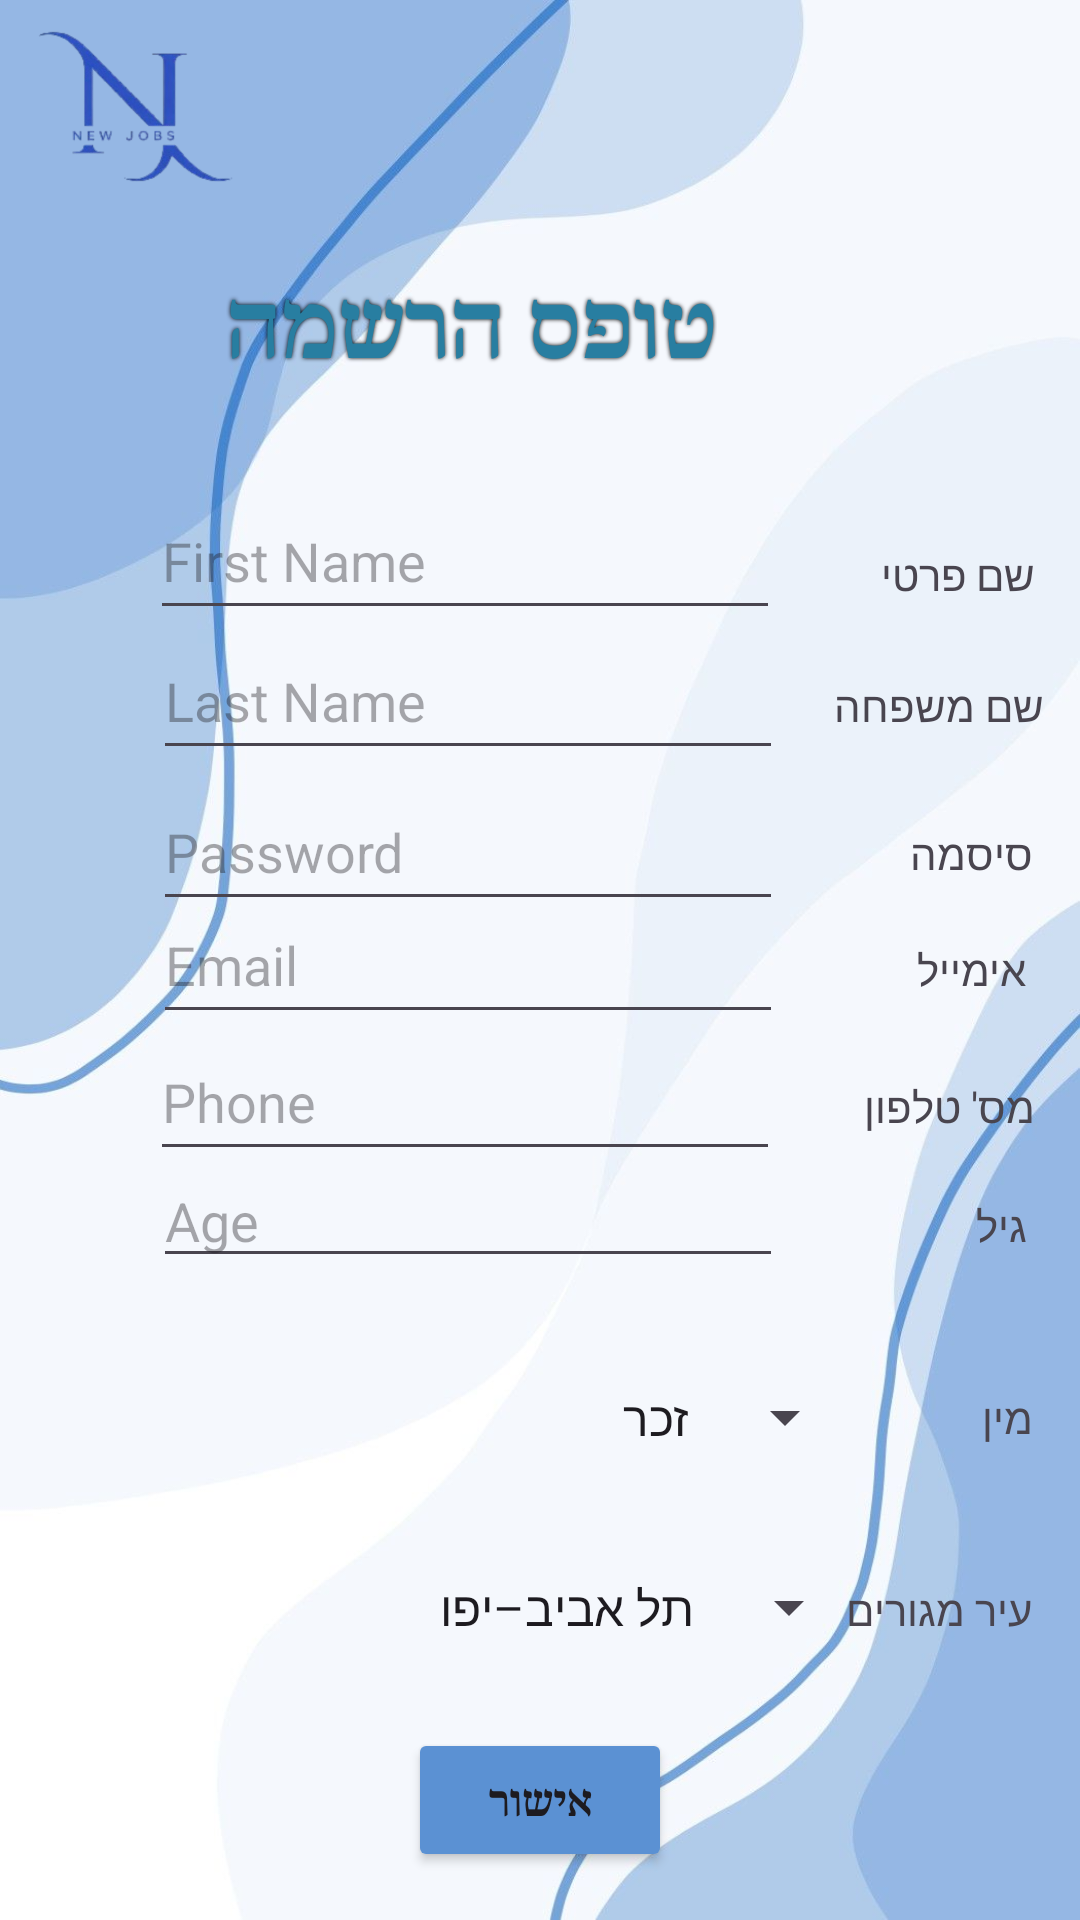

The Android layout XML behind this screen, and the referenced resources:
<!-- AndroidManifest.xml: application theme Theme.NoaProj -->
<!-- res/layout/activity_register.xml -->
<?xml version="1.0" encoding="utf-8"?>
<androidx.constraintlayout.widget.ConstraintLayout xmlns:android="http://schemas.android.com/apk/res/android"
    xmlns:app="http://schemas.android.com/apk/res-auto"
    xmlns:tools="http://schemas.android.com/tools"
    android:id="@+id/main"
    android:layout_width="match_parent"
    android:layout_height="match_parent"
    android:background="@drawable/background"
    android:layoutDirection="ltr"
    tools:context=".Register">


    <TextView
        android:id="@+id/textView14"
        android:layout_width="wrap_content"
        android:layout_height="wrap_content"
        android:layout_marginEnd="16dp"
        android:layout_marginBottom="94dp"
        android:text="עיר מגורים"
        app:layout_constraintBottom_toBottomOf="parent"
        app:layout_constraintEnd_toEndOf="parent" />

    <TextView
        android:id="@+id/textView11"
        android:layout_width="wrap_content"
        android:layout_height="wrap_content"
        android:layout_marginEnd="15dp"
        android:text="מס' טלפון"
        app:layout_constraintBaseline_toBaselineOf="@+id/etPhone"
        app:layout_constraintEnd_toEndOf="parent" />

    <TextView
        android:id="@+id/textView10"
        android:layout_width="wrap_content"
        android:layout_height="wrap_content"
        android:layout_marginEnd="18dp"
        android:text="אימייל"
        app:layout_constraintBaseline_toBaselineOf="@+id/etEmail"
        app:layout_constraintEnd_toEndOf="parent" />

    <TextView
        android:id="@+id/textView7"
        android:layout_width="wrap_content"
        android:layout_height="wrap_content"
        android:layout_marginEnd="15dp"
        android:layout_marginBottom="9dp"
        android:text="שם פרטי"
        app:layout_constraintBottom_toBottomOf="@+id/etFname"
        app:layout_constraintEnd_toEndOf="parent" />

    <ImageView
        android:id="@+id/wrap_content"
        android:layout_width="80dp"
        android:layout_height="0dp"
        android:layout_marginStart="3dp"
        android:layout_marginTop="3dp"
        android:layout_marginBottom="9dp"
        app:layout_constraintBottom_toTopOf="@+id/tvTitle"
        app:layout_constraintStart_toStartOf="parent"
        app:layout_constraintTop_toTopOf="parent"
        app:srcCompat="@drawable/logo2" />

    <TextView
        android:id="@+id/tvTitle"
        style="@style/TextStyle"
        android:layout_width="wrap_content"
        android:layout_height="49dp"
        android:layout_marginTop="92dp"
        android:layout_marginEnd="21dp"
        android:layout_marginBottom="94dp"
        android:text="טופס הרשמה"
        app:layout_constraintBottom_toTopOf="@+id/textView8"
        app:layout_constraintEnd_toEndOf="@+id/etFname"
        app:layout_constraintTop_toTopOf="parent" />

    <EditText
        android:id="@+id/etFname"
        android:layout_width="wrap_content"
        android:layout_height="49dp"
        android:layout_marginTop="161dp"
        android:layout_marginEnd="1dp"
        android:ems="10"
        android:hint="First Name"
        android:inputType="text"
        android:textColor="@color/black"
        app:layout_constraintEnd_toEndOf="@+id/etLname"
        app:layout_constraintTop_toTopOf="parent" />

    <EditText
        android:id="@+id/etLname"
        android:layout_width="wrap_content"
        android:layout_height="49dp"
        android:layout_marginTop="58dp"
        android:layout_marginEnd="17dp"
        android:layout_marginBottom="62dp"
        android:ems="10"
        android:hint="Last Name"
        android:inputType="text"
        android:textColor="@color/black"
        app:layout_constraintBottom_toBottomOf="@+id/etPassword"
        app:layout_constraintEnd_toStartOf="@+id/textView8"
        app:layout_constraintTop_toTopOf="@+id/etFname" />

    <EditText
        android:id="@+id/etPassword"
        android:layout_width="wrap_content"
        android:layout_height="49dp"
        android:layout_marginTop="71dp"
        android:layout_marginBottom="61dp"
        android:ems="10"
        android:hint="Password"
        android:inputType="textPassword"
        android:textColor="@color/black"
        app:layout_constraintBottom_toBottomOf="@+id/etEmail"
        app:layout_constraintStart_toStartOf="@+id/etLname"
        app:layout_constraintTop_toBottomOf="@+id/etFname" />

    <EditText
        android:id="@+id/etEmail"
        android:layout_width="wrap_content"
        android:layout_height="49dp"
        android:ems="10"
        android:hint="Email"
        android:inputType="textEmailAddress"
        android:textColor="@color/black"
        app:layout_constraintBottom_toBottomOf="parent"
        app:layout_constraintStart_toStartOf="@+id/etPassword"
        app:layout_constraintTop_toTopOf="parent" />

    <EditText
        android:id="@+id/etPhone"
        android:layout_width="wrap_content"
        android:layout_height="49dp"
        android:layout_marginTop="50dp"
        android:layout_marginEnd="1dp"
        android:layout_marginBottom="50dp"
        android:ems="10"
        android:hint="Phone"
        android:inputType="phone"
        android:textColor="@color/black"
        app:layout_constraintBottom_toBottomOf="@+id/textView12"
        app:layout_constraintEnd_toEndOf="@+id/etEmail"
        app:layout_constraintTop_toTopOf="@+id/textView10" />

    <Button
        android:id="@+id/btnSubmit"
        style="@style/ButtonStyle"
        android:layout_width="wrap_content"
        android:layout_height="wrap_content"
        android:layout_marginBottom="16dp"
        android:text="אישור"
        app:layout_constraintBottom_toBottomOf="parent"
        app:layout_constraintEnd_toEndOf="parent"
        app:layout_constraintStart_toStartOf="parent" />

    <EditText
        android:id="@+id/etAge"
        android:layout_width="wrap_content"
        android:layout_height="wrap_content"
        android:layout_marginStart="1dp"
        android:layout_marginBottom="37dp"
        android:ems="10"
        android:hint="Age"
        android:inputType="number"
        android:textColor="@color/black"
        app:layout_constraintBottom_toTopOf="@+id/textView13"
        app:layout_constraintStart_toStartOf="@+id/etPhone" />

    <Spinner
        android:id="@+id/spUserGender"
        android:layout_width="211dp"
        android:layout_height="49dp"
        android:layout_marginTop="51dp"
        android:layout_marginBottom="51dp"
        android:entries="@array/arrGender"
        app:layout_constraintBottom_toBottomOf="@+id/textView14"
        app:layout_constraintEnd_toEndOf="parent"
        app:layout_constraintStart_toStartOf="parent"
        app:layout_constraintTop_toTopOf="@+id/textView12" />

    <Spinner
        android:id="@+id/spUserCity"
        android:layout_width="214dp"
        android:layout_height="49dp"
        android:entries="@array/arrCity"
        app:layout_constraintBaseline_toBaselineOf="@+id/textView14"
        app:layout_constraintEnd_toEndOf="parent"
        app:layout_constraintStart_toStartOf="parent" />

    <TextView
        android:id="@+id/textView8"
        android:layout_width="wrap_content"
        android:layout_height="wrap_content"
        android:layout_marginEnd="12dp"
        android:text="שם משפחה"
        app:layout_constraintBaseline_toBaselineOf="@+id/etLname"
        app:layout_constraintEnd_toEndOf="parent" />

    <TextView
        android:id="@+id/textView9"
        android:layout_width="wrap_content"
        android:layout_height="wrap_content"
        android:layout_marginEnd="16dp"
        android:layout_marginBottom="13dp"
        android:text="סיסמה"
        app:layout_constraintBottom_toBottomOf="@+id/etPassword"
        app:layout_constraintEnd_toEndOf="parent" />

    <TextView
        android:id="@+id/textView12"
        android:layout_width="wrap_content"
        android:layout_height="wrap_content"
        android:layout_marginEnd="18dp"
        android:text="גיל"
        app:layout_constraintBaseline_toBaselineOf="@+id/etAge"
        app:layout_constraintEnd_toEndOf="parent" />

    <TextView
        android:id="@+id/textView13"
        android:layout_width="wrap_content"
        android:layout_height="wrap_content"
        android:layout_marginEnd="16dp"
        android:layout_marginBottom="45dp"
        android:text="מין"
        app:layout_constraintBottom_toTopOf="@+id/textView14"
        app:layout_constraintEnd_toEndOf="parent" />


</androidx.constraintlayout.widget.ConstraintLayout>
<!-- resources referenced by this layout -->
<resources>
  <string-array name="arrCity">
          <item>תל אביב–יפו</item>
          <item>רמת גן</item>
          <item>גבעתיים</item>
          <item>בני ברק</item>
          <item>פתח תקווה</item>
          <item>ראשון לציון</item>
          <item>חולון</item>
          <item>בת ים</item>
          <item>הרצליה</item>
          <item>רעננה</item>
          <item>כפר סבא</item>
          <item>נתניה</item>
          <item>רחובות</item>
          <item>נס ציונה</item>
          <item>מודיעין–מכבים–רעות</item>
          <item>ירושלים</item>
          <item>בית שמש</item>
          <item>מבשרת ציון</item>
          <item>גבעת זאב</item>
          <item>חיפה</item>
          <item>נשר</item>
          <item>קריית אתא</item>
          <item>קריית מוצקין</item>
          <item>קריית ביאליק</item>
          <item>קריית ים</item>
          <item>עפולה</item>
          <item>נצרת</item>
          <item>טבריה</item>
          <item>עכו</item>
          <item>נהריה</item>
          <item>כרמיאל</item>
          <item>צפת</item>
          <item>באר שבע</item>
          <item>אשדוד</item>
          <item>אשקלון</item>
          <item>אילת</item>
          <item>קריית גת</item>
          <item>קריית מלאכי</item>
          <item>רהט</item>
          <item>דימונה</item>
      </string-array>
  <string-array name="arrGender">
          <item>זכר</item>
          <item>נקבה</item>
          <item>אחר</item>
  
      </string-array>
  <color name="black">#FF000000</color>
  <!-- drawable background: jpg bitmap (drawable, 43557 bytes) -->
  <!-- drawable logo2: png bitmap (drawable, 73145 bytes) -->
  <style name="ButtonStyle">
          <item name="android:backgroundTint">#5B91D3</item>
          <item name="android:fontFamily">serif</item>
          <item name="android:textStyle">bold</item>
      </style>
  <style name="TextStyle">
          <item name="android:textColor">#287EA1</item>
          <item name="android:fontFamily">serif</item>
          <item name="android:textStyle">bold</item>
          <item name="android:textSize">30sp</item>
  
          <item name="android:shadowColor">#000000</item>
          <item name="android:shadowDx">0</item>
          <item name="android:shadowDy">0</item>
          <item name="android:shadowRadius">3</item>
      </style>
  <style name="Theme.NoaProj" parent="Base.Theme.NoaProj" />
  <style name="Base.Theme.NoaProj" parent="Theme.Material3.DayNight.NoActionBar">
          
          
      </style>
</resources>
